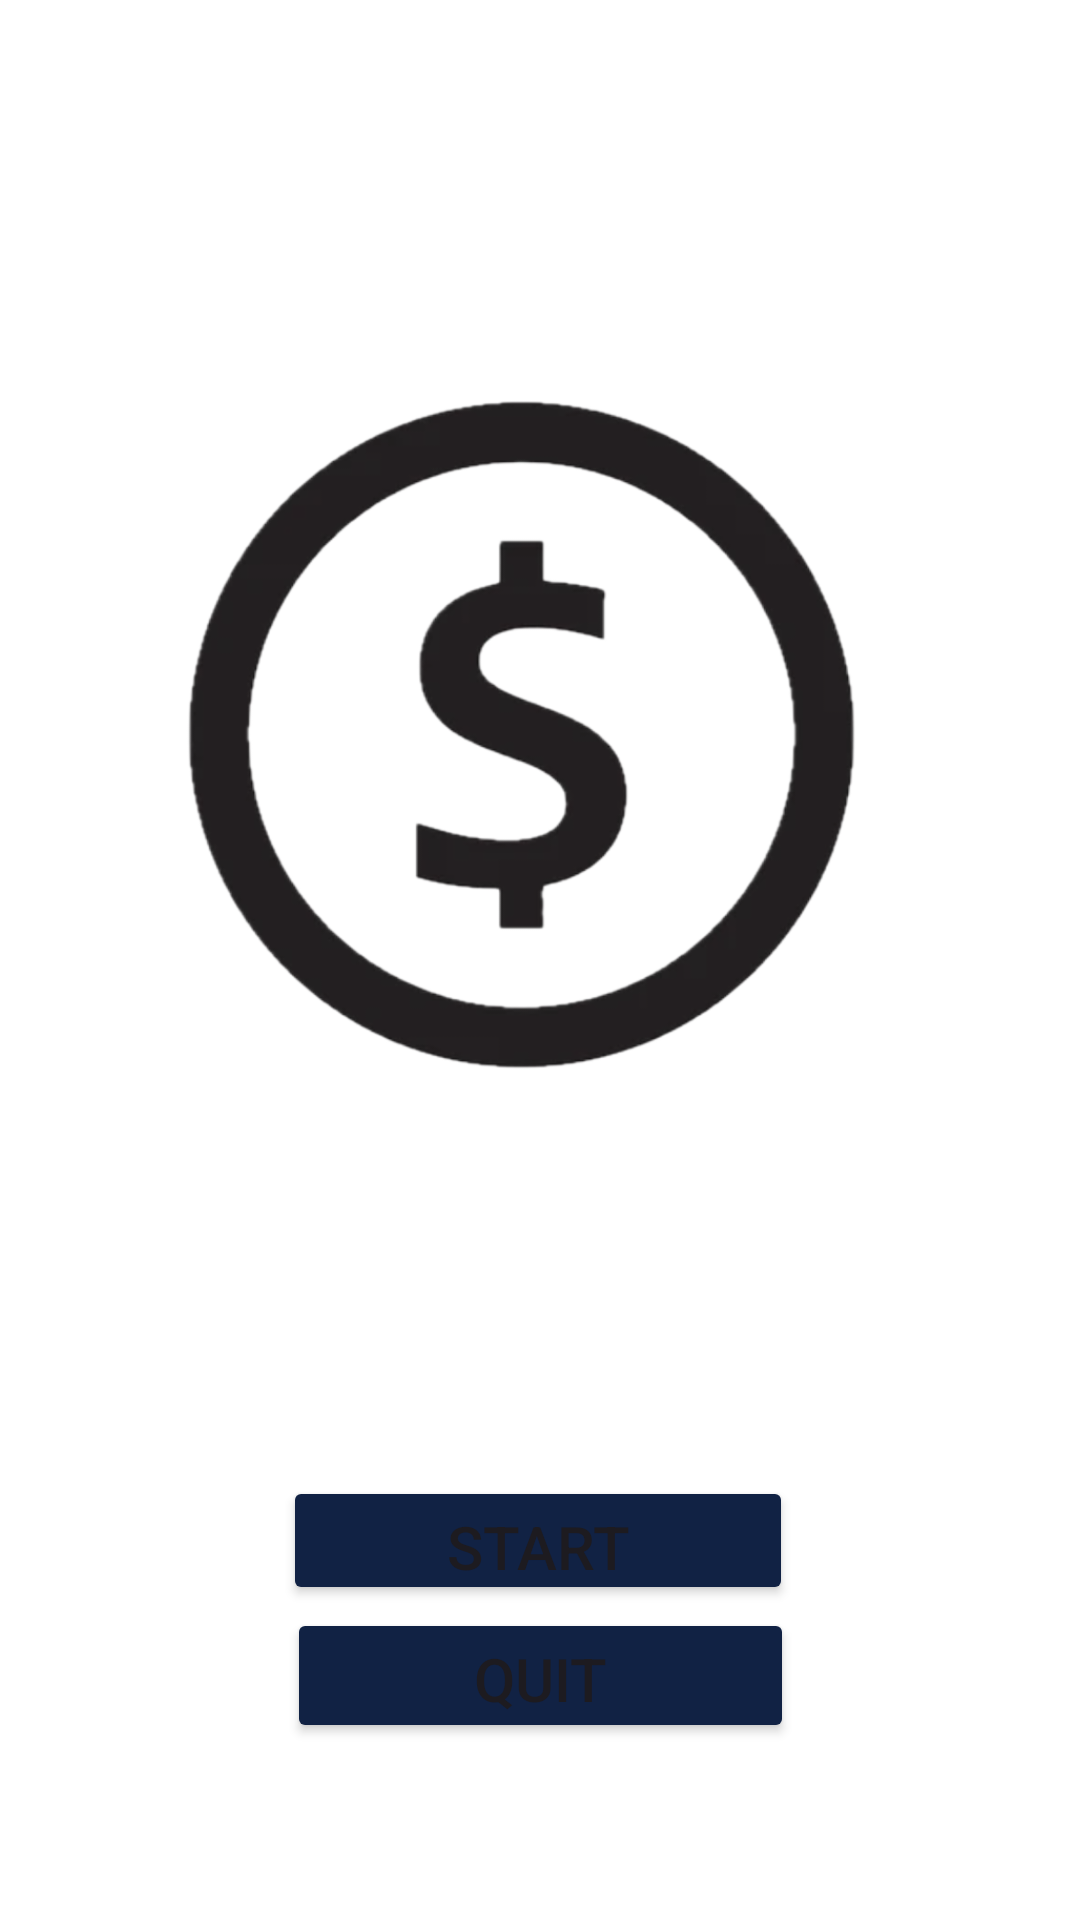

The Android layout XML behind this screen, and the referenced resources:
<!-- AndroidManifest.xml: application theme Theme.SprintProject -->
<!-- res/layout/activity_main.xml -->
<?xml version="1.0" encoding="utf-8"?>
<layout xmlns:android="http://schemas.android.com/apk/res/android"
    xmlns:app="http://schemas.android.com/apk/res-auto"
    xmlns:tools="http://schemas.android.com/tools">

    <androidx.constraintlayout.widget.ConstraintLayout
        android:layout_width="match_parent"
        android:layout_height="match_parent"
        android:background="@color/white"
        tools:context=".view.MainActivity">

    <Button
        android:id="@+id/startBtn"
        android:layout_width="170dp"
        android:layout_height="43dp"
        android:layout_marginTop="492dp"
        android:backgroundTint="#112244"
        android:text="Start"
        android:textSize="20sp"
        app:layout_constraintEnd_toEndOf="parent"
        app:layout_constraintHorizontal_bias="0.497"
        app:layout_constraintStart_toStartOf="parent"
        app:layout_constraintTop_toTopOf="parent" />

    <Button
        android:id="@+id/quitBtn"
        android:layout_width="169dp"
        android:layout_height="45dp"
        android:layout_marginTop="536dp"
        android:backgroundTint="#112244"
        android:text="Quit"
        android:textSize="20sp"
        app:layout_constraintEnd_toEndOf="parent"
        app:layout_constraintStart_toStartOf="parent"
        app:layout_constraintTop_toTopOf="parent" />

    <ImageView
        android:id="@+id/logoImg"
        android:layout_width="330dp"
        android:layout_height="321dp"
        android:layout_marginTop="72dp"
        android:src="@drawable/money_image"
        app:layout_constraintEnd_toEndOf="parent"
        app:layout_constraintHorizontal_bias="0.493"
        app:layout_constraintStart_toStartOf="parent"
        app:layout_constraintTop_toTopOf="parent" />


    </androidx.constraintlayout.widget.ConstraintLayout>
</layout>
<!-- resources referenced by this layout -->
<resources>
  <color name="white">#FFFFFFFF</color>
  <!-- drawable money_image: png bitmap (drawable, 162339 bytes) -->
  <style name="Theme.SprintProject" parent="Base.Theme.SprintProject" />
  <style name="Base.Theme.SprintProject" parent="Theme.Material3.DayNight.NoActionBar">
          
      </style>
</resources>
